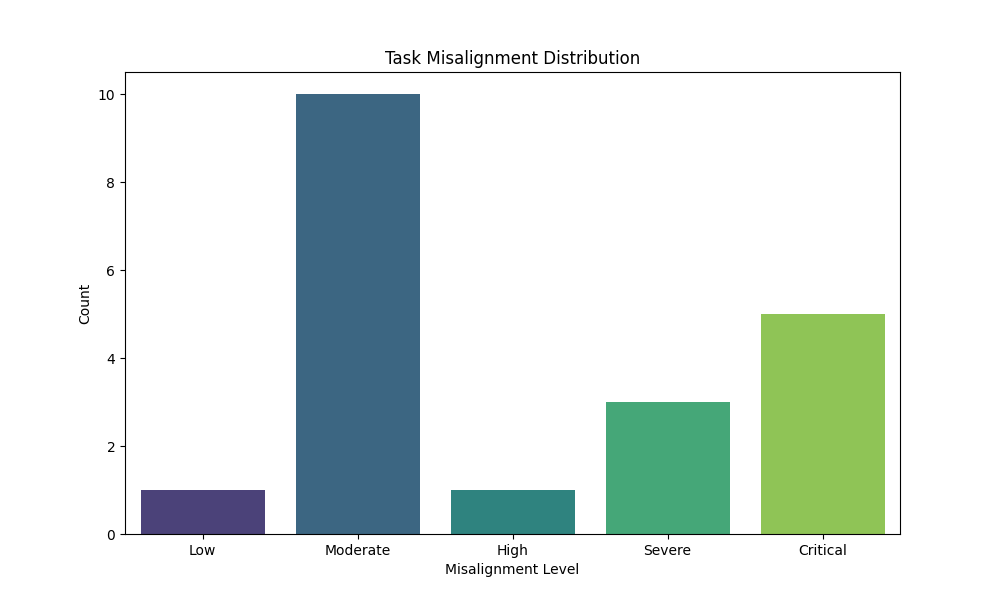

The data file committed next to this chart (first rows):
misalignment_cluster, 0
Low, 1
Moderate, 10
High, 1
Severe, 3
Critical, 5
